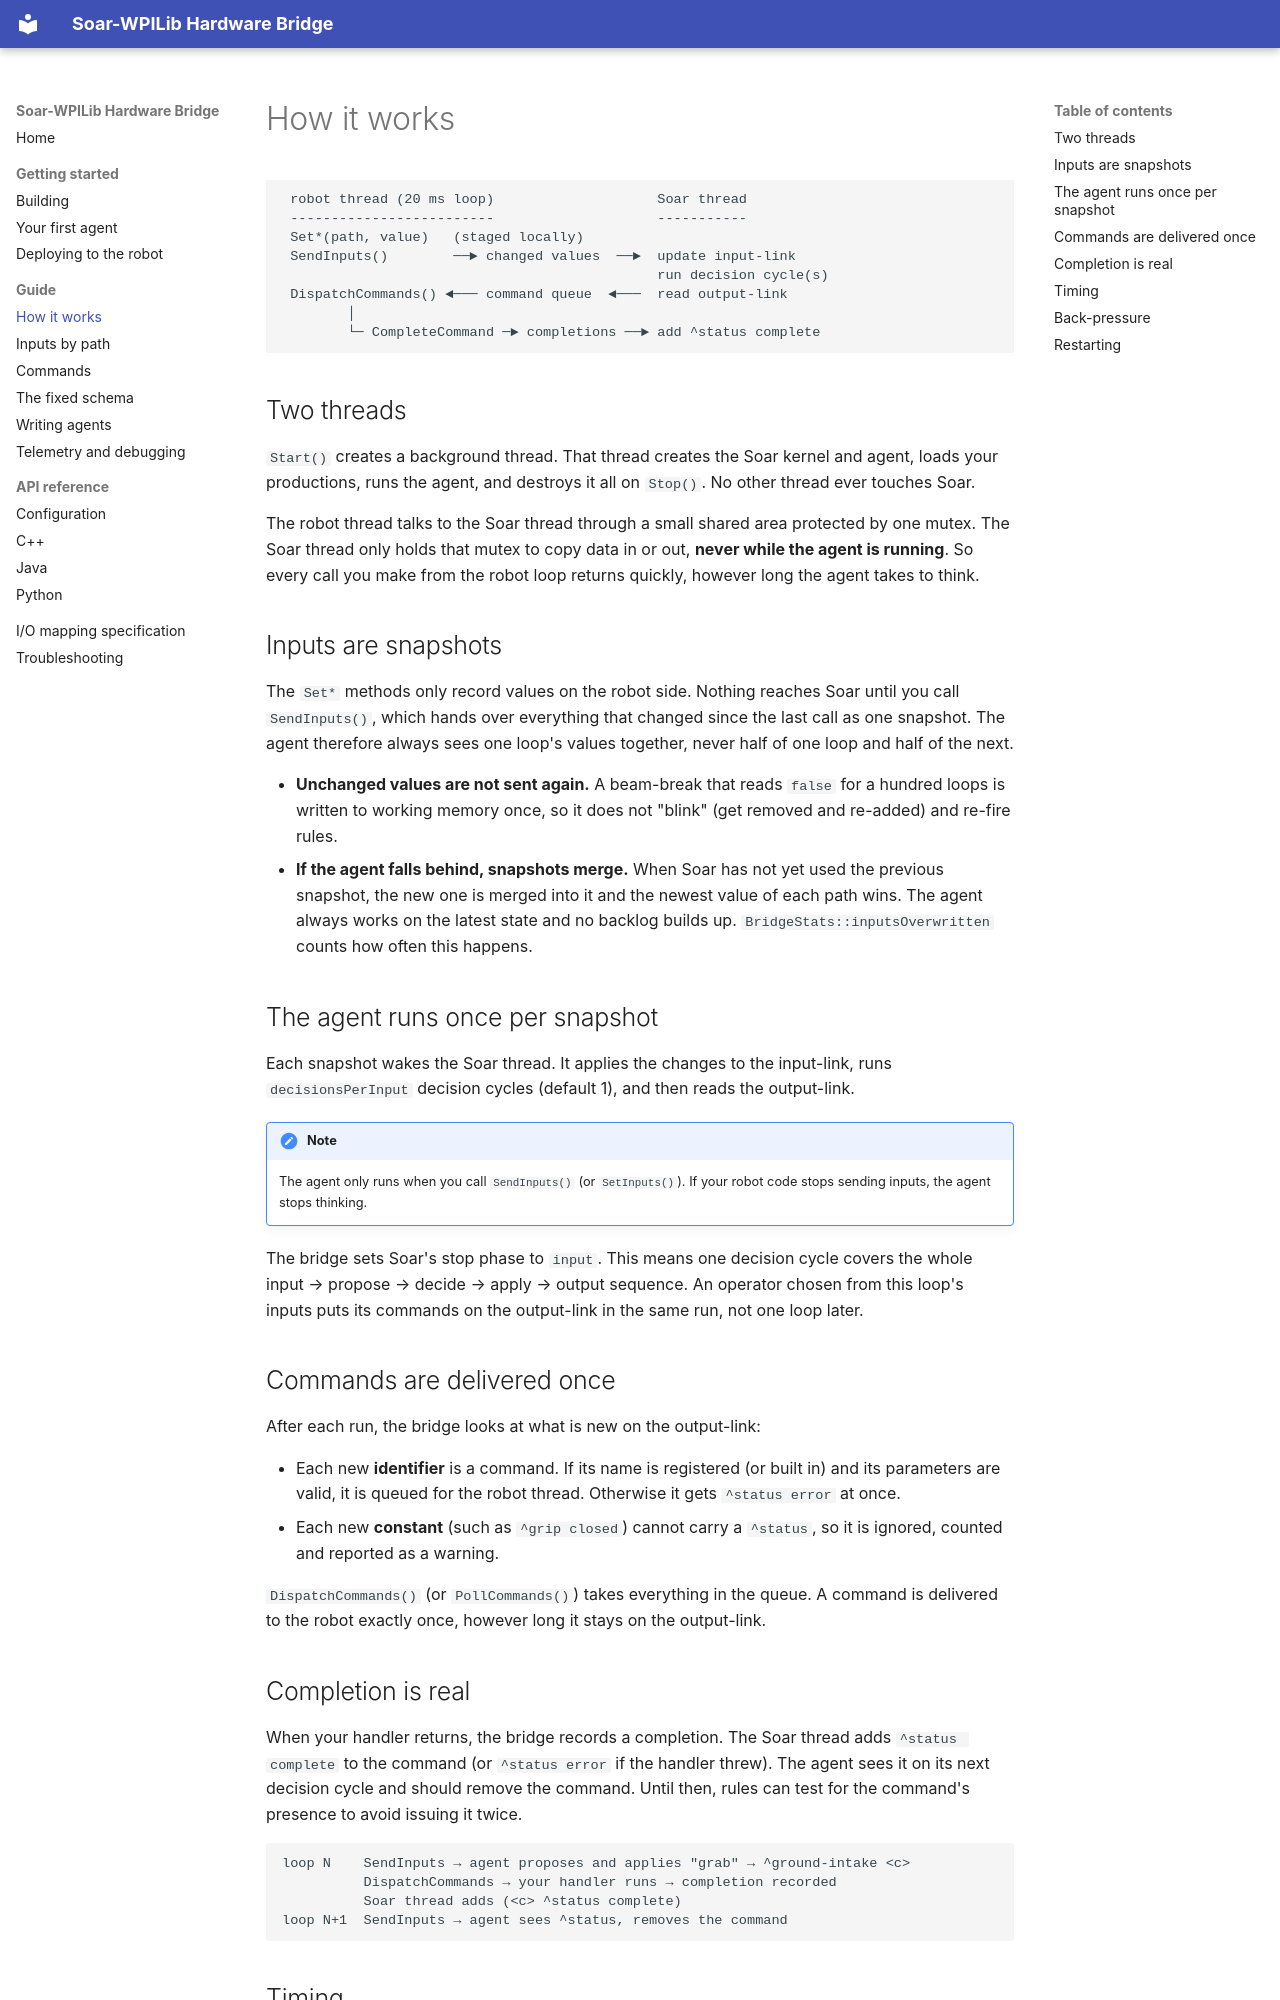

repository: Suave101/FRC-Soar · page: guide/how-it-works/index.html · generator: mkdocs

# How it works

```
 robot thread (20 ms loop)                    Soar thread
 -------------------------                    -----------
 Set*(path, value)   (staged locally)
 SendInputs()        ──► changed values  ──►  update input-link
                                              run decision cycle(s)
 DispatchCommands() ◄─── command queue  ◄───  read output-link
        │
        └─ CompleteCommand ─► completions ──► add ^status complete
```

## Two threads

`Start()` creates a background thread. That thread creates the Soar kernel and
agent, loads your productions, runs the agent, and destroys it all on
`Stop()`. No other thread ever touches Soar.

The robot thread talks to the Soar thread through a small shared area protected
by one mutex. The Soar thread only holds that mutex to copy data in or out,
**never while the agent is running**. So every call you make from the robot
loop returns quickly, however long the agent takes to think.

## Inputs are snapshots

The `Set*` methods only record values on the robot side. Nothing reaches Soar
until you call `SendInputs()`, which hands over everything that changed since
the last call as one snapshot. The agent therefore always sees one loop's
values together, never half of one loop and half of the next.

- **Unchanged values are not sent again.** A beam-break that reads `false` for
  a hundred loops is written to working memory once, so it does not "blink"
  (get removed and re-added) and re-fire rules.
- **If the agent falls behind, snapshots merge.** When Soar has not yet used
  the previous snapshot, the new one is merged into it and the newest value of
  each path wins. The agent always works on the latest state and no backlog
  builds up. `BridgeStats::inputsOverwritten` counts how often this happens.

## The agent runs once per snapshot

Each snapshot wakes the Soar thread. It applies the changes to the input-link,
runs `decisionsPerInput` decision cycles (default 1), and then reads the
output-link.

!!! note
    The agent only runs when you call `SendInputs()` (or `SetInputs()`). If your
    robot code stops sending inputs, the agent stops thinking.

The bridge sets Soar's stop phase to `input`. This means one decision cycle
covers the whole input → propose → decide → apply → output sequence. An
operator chosen from this loop's inputs puts its commands on the output-link in
the same run, not one loop later.

## Commands are delivered once

After each run, the bridge looks at what is new on the output-link:

- Each new **identifier** is a command. If its name is registered (or
  built in) and its parameters are valid, it is queued for the robot thread.
  Otherwise it gets `^status error` at once.
- Each new **constant** (such as `^grip closed`) cannot carry a `^status`, so
  it is ignored, counted and reported as a warning.

`DispatchCommands()` (or `PollCommands()`) takes everything in the queue. A
command is delivered to the robot exactly once, however long it stays on the
output-link.
